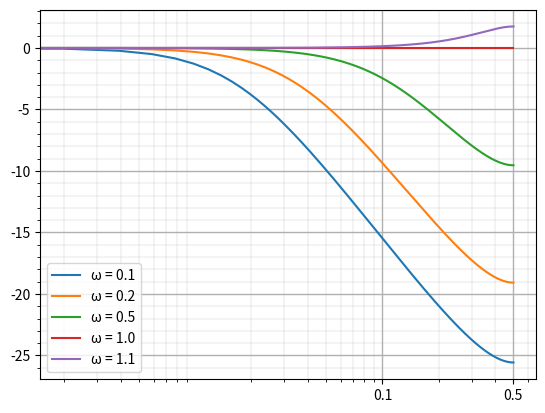

Generate this figure with matplotlib:
import matplotlib.pyplot as plt
import numpy as np

f = np.linspace(0.0, np.pi, 256)
z = np.exp(f*1.0j)
H01 = (z*0.1)/(z-(1-0.1))
H02 = (z*0.2)/(z-(1-0.2))
H05 = (z*0.5)/(z-(1-0.5))
H10 = (z*1.0)/(z-(1-1.0))
H11 = (z*1.1)/(z-(1-1.1))

plt.semilogx(f/(np.pi*2), 20*np.log10(np.abs(H01)), label="ω = 0.1")
plt.semilogx(f/(np.pi*2), 20*np.log10(np.abs(H02)), label="ω = 0.2")
plt.semilogx(f/(np.pi*2), 20*np.log10(np.abs(H05)), label="ω = 0.5")
plt.semilogx(f/(np.pi*2), 20*np.log10(np.abs(H10)), label="ω = 1.0")
plt.semilogx(f/(np.pi*2), 20*np.log10(np.abs(H11)), label="ω = 1.1")

# plt.semilogx(f/(np.pi*2), np.angle(H01), label="ω = 0.1")
# plt.semilogx(f/(np.pi*2), np.angle(H02), label="ω = 0.2")
# plt.semilogx(f/(np.pi*2), np.angle(H05), label="ω = 0.5")
# plt.semilogx(f/(np.pi*2), np.angle(H10), label="ω = 1.0")
# plt.semilogx(f/(np.pi*2), np.angle(H11), label="ω = 1.1")

# plt.vlines(0.02*np.pi,-25,0)
# plt.vlines(0.1*np.pi,-25,0)
# plt.vlines(np.pi,-25,0)

plt.legend()
plt.grid(which="major", linewidth=1)
plt.grid(which="minor", linewidth=0.2)
plt.xticks([0.1, 0.5], [0.1, 0.5])
plt.minorticks_on()
plt.show()

# print(np.abs(H))
